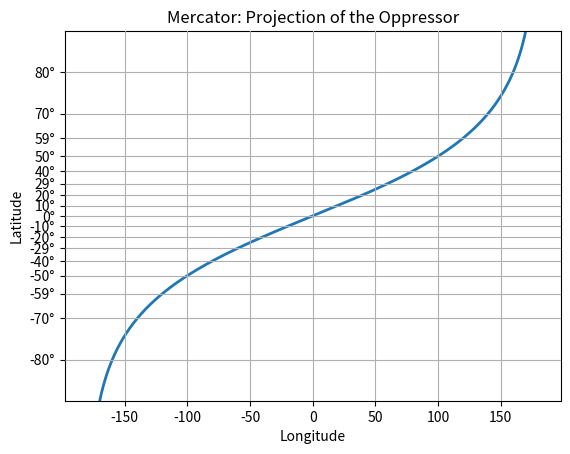

Generate this figure with matplotlib:
import numpy as np
from numpy import ma
from matplotlib import scale as mscale
from matplotlib import transforms as mtransforms
from matplotlib.ticker import Formatter, FixedLocator
from matplotlib import rcParams


# BUG: this example fails with any other setting of axisbelow
rcParams['axes.axisbelow'] = False


class MercatorLatitudeScale(mscale.ScaleBase):
    """
    Scales data in range -pi/2 to pi/2 (-90 to 90 degrees) using
    the system used to scale latitudes in a Mercator projection.

    The scale function:
      ln(tan(y) + sec(y))

    The inverse scale function:
      atan(sinh(y))

    Since the Mercator scale tends to infinity at +/- 90 degrees,
    there is user-defined threshold, above and below which nothing
    will be plotted.  This defaults to +/- 85 degrees.

    source:
    http://en.wikipedia.org/wiki/Mercator_projection
    """

    # The scale class must have a member ``name`` that defines the string used
    # to select the scale.  For example, ``gca().set_yscale("mercator")`` would
    # be used to select this scale.
    name = 'mercator'

    def __init__(self, axis, *, thresh=np.deg2rad(85), **kwargs):
        """
        Any keyword arguments passed to ``set_xscale`` and ``set_yscale`` will
        be passed along to the scale's constructor.

        thresh: The degree above which to crop the data.
        """
        super().__init__(axis)
        if thresh >= np.pi / 2:
            raise ValueError("thresh must be less than pi/2")
        self.thresh = thresh

    def get_transform(self):
        """
        Override this method to return a new instance that does the
        actual transformation of the data.

        The MercatorLatitudeTransform class is defined below as a
        nested class of this one.
        """
        return self.MercatorLatitudeTransform(self.thresh)

    def set_default_locators_and_formatters(self, axis):
        """
        Override to set up the locators and formatters to use with the
        scale.  This is only required if the scale requires custom
        locators and formatters.  Writing custom locators and
        formatters is rather outside the scope of this example, but
        there are many helpful examples in ``ticker.py``.

        In our case, the Mercator example uses a fixed locator from
        -90 to 90 degrees and a custom formatter class to put convert
        the radians to degrees and put a degree symbol after the
        value::
        """
        class DegreeFormatter(Formatter):
            def __call__(self, x, pos=None):
                return "%d\N{DEGREE SIGN}" % np.degrees(x)

        axis.set_major_locator(FixedLocator(
            np.radians(np.arange(-90, 90, 10))))
        axis.set_major_formatter(DegreeFormatter())
        axis.set_minor_formatter(DegreeFormatter())

    def limit_range_for_scale(self, vmin, vmax, minpos):
        """
        Override to limit the bounds of the axis to the domain of the
        transform.  In the case of Mercator, the bounds should be
        limited to the threshold that was passed in.  Unlike the
        autoscaling provided by the tick locators, this range limiting
        will always be adhered to, whether the axis range is set
        manually, determined automatically or changed through panning
        and zooming.
        """
        return max(vmin, -self.thresh), min(vmax, self.thresh)

    class MercatorLatitudeTransform(mtransforms.Transform):
        # There are two value members that must be defined.
        # ``input_dims`` and ``output_dims`` specify number of input
        # dimensions and output dimensions to the transformation.
        # These are used by the transformation framework to do some
        # error checking and prevent incompatible transformations from
        # being connected together.  When defining transforms for a
        # scale, which are, by definition, separable and have only one
        # dimension, these members should always be set to 1.
        input_dims = 1
        output_dims = 1
        is_separable = True
        has_inverse = True

        def __init__(self, thresh):
            mtransforms.Transform.__init__(self)
            self.thresh = thresh

        def transform_non_affine(self, a):
            """
            This transform takes an Nx1 ``numpy`` array and returns a
            transformed copy.  Since the range of the Mercator scale
            is limited by the user-specified threshold, the input
            array must be masked to contain only valid values.
            ``matplotlib`` will handle masked arrays and remove the
            out-of-range data from the plot.  Importantly, the
            ``transform`` method *must* return an array that is the
            same shape as the input array, since these values need to
            remain synchronized with values in the other dimension.
            """
            masked = ma.masked_where((a < -self.thresh) | (a > self.thresh), a)
            if masked.mask.any():
                return ma.log(np.abs(ma.tan(masked) + 1.0 / ma.cos(masked)))
            else:
                return np.log(np.abs(np.tan(a) + 1.0 / np.cos(a)))

        def inverted(self):
            """
            Override this method so matplotlib knows how to get the
            inverse transform for this transform.
            """
            return MercatorLatitudeScale.InvertedMercatorLatitudeTransform(
                self.thresh)

    class InvertedMercatorLatitudeTransform(mtransforms.Transform):
        input_dims = 1
        output_dims = 1
        is_separable = True
        has_inverse = True

        def __init__(self, thresh):
            mtransforms.Transform.__init__(self)
            self.thresh = thresh

        def transform_non_affine(self, a):
            return np.arctan(np.sinh(a))

        def inverted(self):
            return MercatorLatitudeScale.MercatorLatitudeTransform(self.thresh)

# Now that the Scale class has been defined, it must be registered so
# that ``matplotlib`` can find it.
mscale.register_scale(MercatorLatitudeScale)


if __name__ == '__main__':
    import matplotlib.pyplot as plt

    t = np.arange(-180.0, 180.0, 0.1)
    s = np.radians(t)/2.

    plt.plot(t, s, '-', lw=2)
    plt.gca().set_yscale('mercator')

    plt.xlabel('Longitude')
    plt.ylabel('Latitude')
    plt.title('Mercator: Projection of the Oppressor')
    plt.grid(True)

    plt.show()
